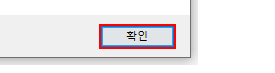
Task: KS 연도별 보고서 작성
Workflow: DownLoad(ie)

Step 1: find in window '웹 페이지 메시지' (iexplore.exe)

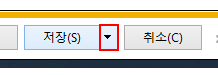
Step 2 [else]: click on the drop down button in window 'ACME System 1 - Download Monthly Report - Internet Explorer' (iexplore.exe)

Step 3 [else]: find 'drop down button  6' (iexplore.exe) (no picture)

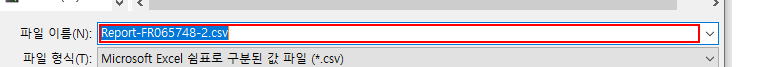
Step 4 [else]: type "[in_Str_Path + "\" + in_Str_FileName]" in window '다른 이름으로 저장' (iexplore.exe)
